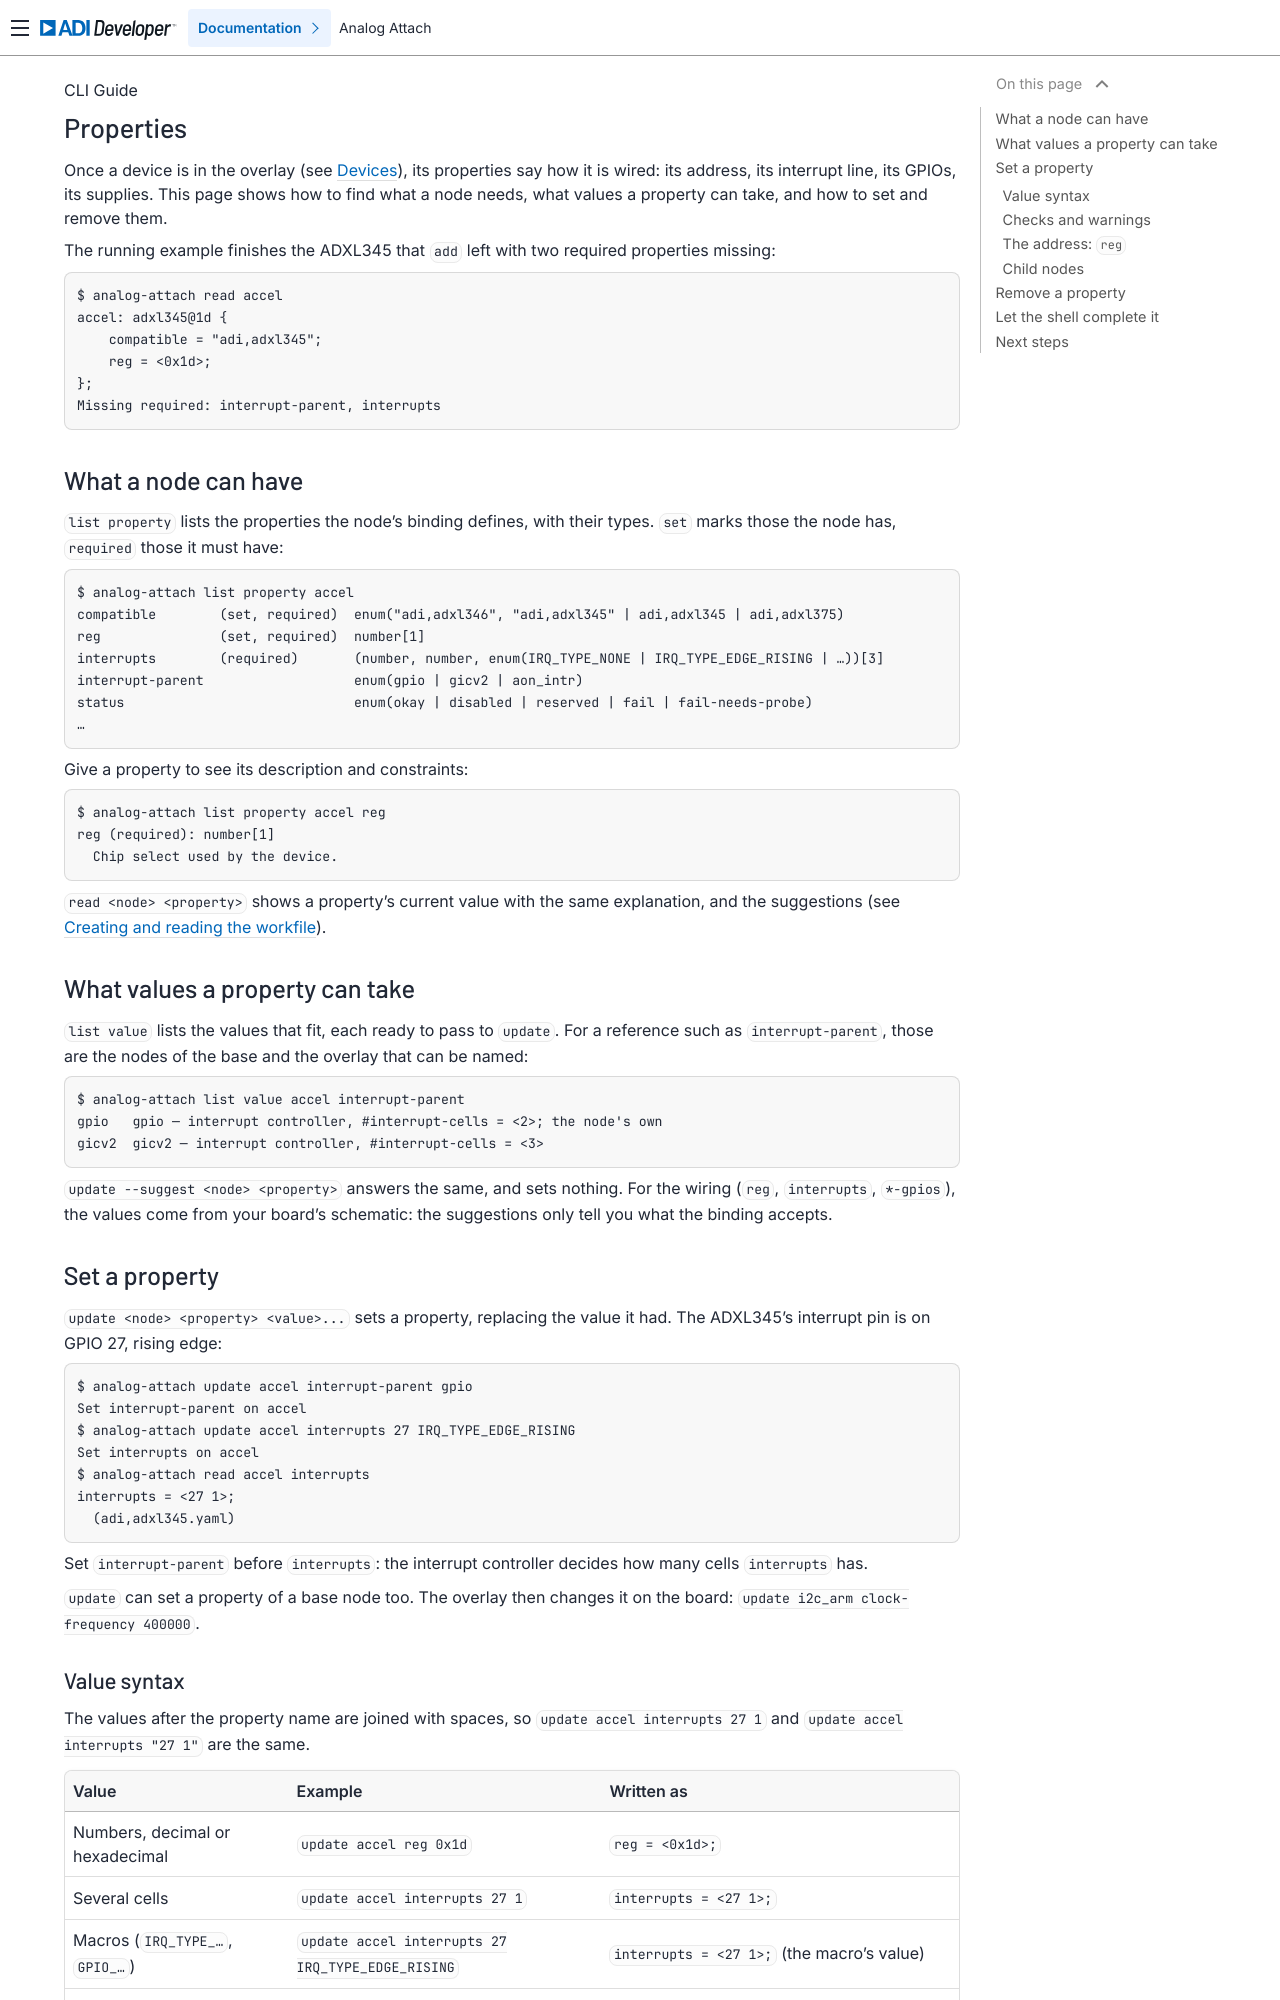

repository: analogdevicesinc/analog-attach · page: cli-guide/linux/properties.html · generator: sphinx

.. _cli-properties:

Properties
==========

Once a device is in the overlay (see :ref:`cli-devices`), its properties say
how it is wired: its address, its interrupt line, its GPIOs, its supplies. This
page shows how to find what a node needs, what values a property can take, and
how to set and remove them.

The running example finishes the ADXL345 that ``add`` left with two required
properties missing:

.. code-block:: text

   $ analog-attach read accel
   accel: adxl345@1d {
       compatible = "adi,adxl345";
       reg = <0x1d>;
   };
   Missing required: interrupt-parent, interrupts

What a node can have
--------------------

``list property`` lists the properties the node's binding defines, with their
types. ``set`` marks those the node has, ``required`` those it must have:

.. code-block:: text

   $ analog-attach list property accel
   compatible        (set, required)  enum("adi,adxl346", "adi,adxl345" | adi,adxl345 | adi,adxl375)
   reg               (set, required)  number[1]
   interrupts        (required)       (number, number, enum(IRQ_TYPE_NONE | IRQ_TYPE_EDGE_RISING | …))[3]
   interrupt-parent                   enum(gpio | gicv2 | aon_intr)
   status                             enum(okay | disabled | reserved | fail | fail-needs-probe)
   …

Give a property to see its description and constraints:

.. code-block:: text

   $ analog-attach list property accel reg
   reg (required): number[1]
     Chip select used by the device.

``read <node> <property>`` shows a property's current value with the same
explanation, and the suggestions (see :ref:`cli-workfile`).

What values a property can take
-------------------------------

``list value`` lists the values that fit, each ready to pass to ``update``. For
a reference such as ``interrupt-parent``, those are the nodes of the base and
the overlay that can be named:

.. code-block:: text

   $ analog-attach list value accel interrupt-parent
   gpio   gpio — interrupt controller, #interrupt-cells = <2>; the node's own
   gicv2  gicv2 — interrupt controller, #interrupt-cells = <3>

``update --suggest <node> <property>`` answers the same, and sets nothing. For
the wiring (``reg``, ``interrupts``, ``*-gpios``), the values come from your
board's schematic: the suggestions only tell you what the binding accepts.

Set a property
--------------

``update <node> <property> <value>...`` sets a property, replacing the value it
had. The ADXL345's interrupt pin is on GPIO 27, rising edge:

.. code-block:: text

   $ analog-attach update accel interrupt-parent gpio
   Set interrupt-parent on accel
   $ analog-attach update accel interrupts 27 IRQ_TYPE_EDGE_RISING
   Set interrupts on accel
   $ analog-attach read accel interrupts
   interrupts = <27 1>;
     (adi,adxl345.yaml)

Set ``interrupt-parent`` before ``interrupts``: the interrupt controller decides
how many cells ``interrupts`` has.

``update`` can set a property of a base node too. The overlay then changes it
on the board: ``update i2c_arm clock-frequency 400000``.
